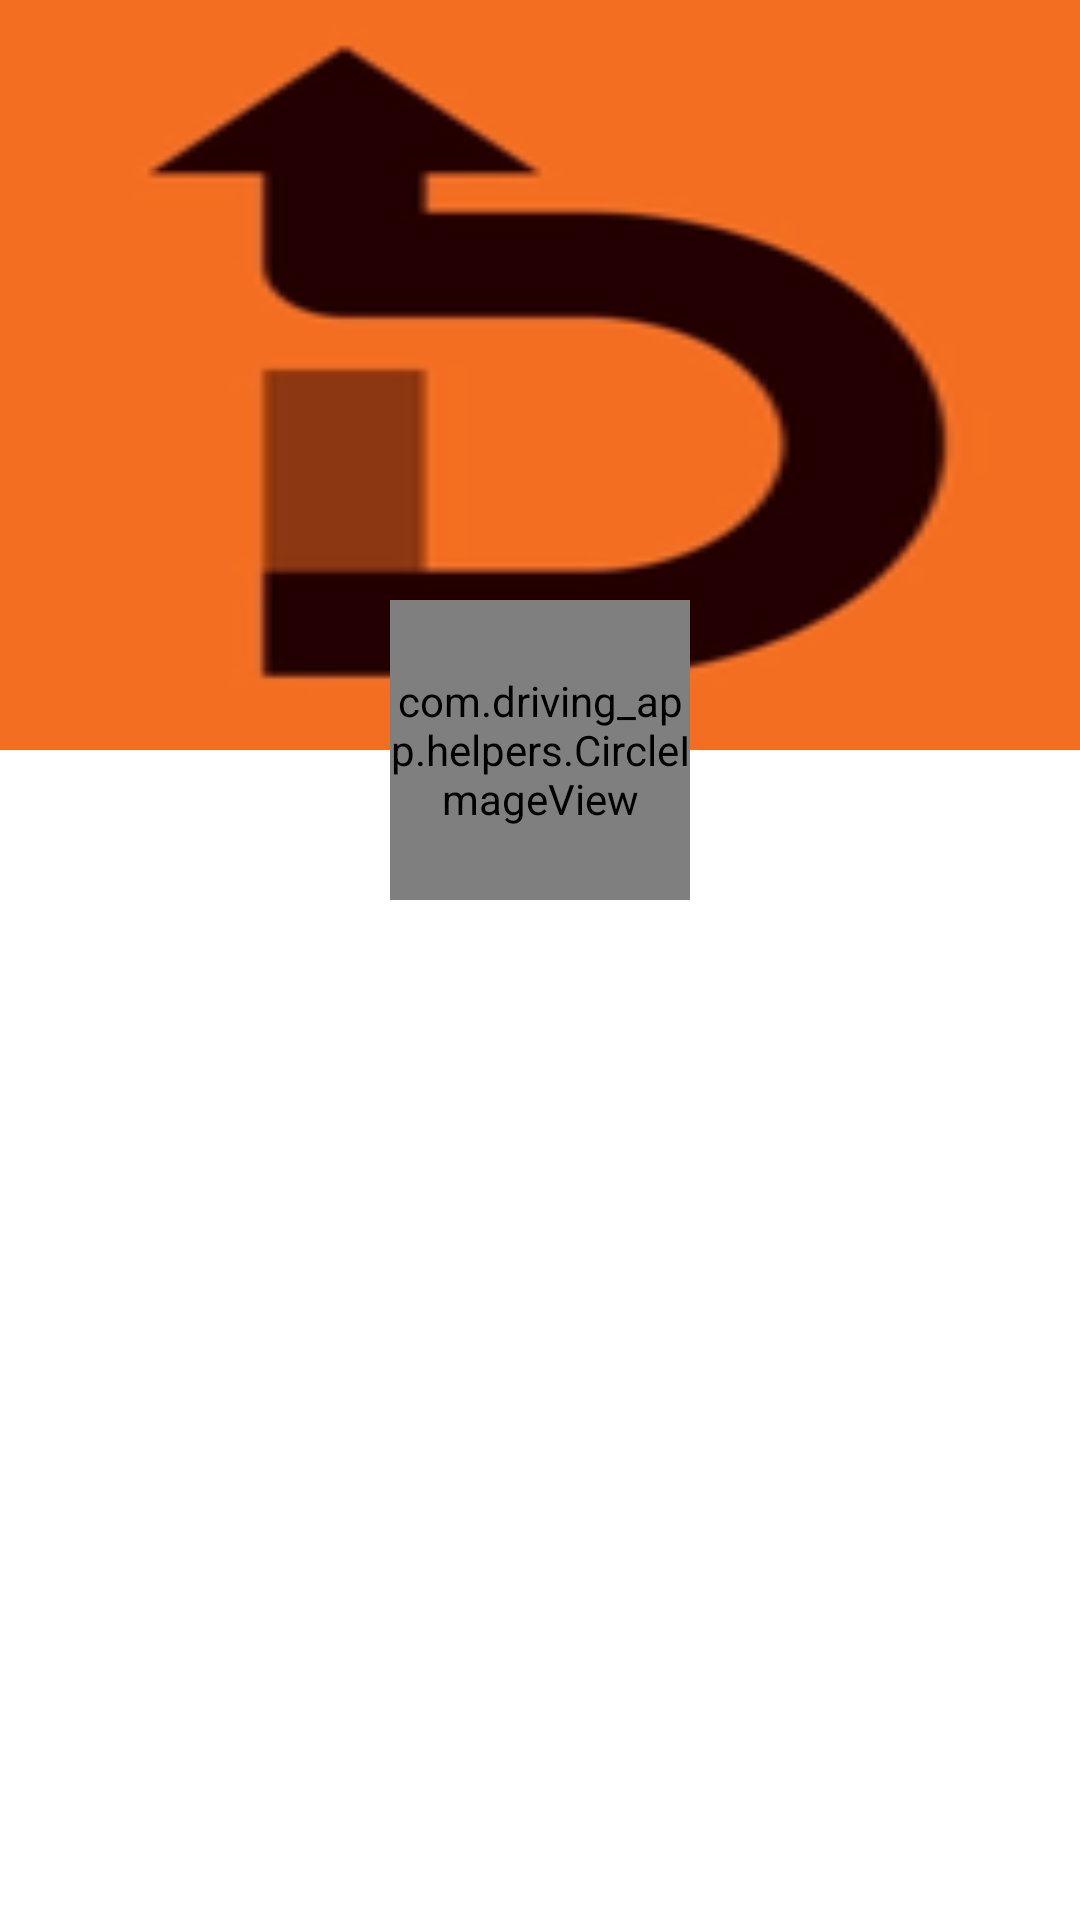

Layout XML and referenced resources for this Android screen:
<!-- AndroidManifest.xml: application theme Theme.DrivingApplication -->
<!-- res/layout/drawer_layout.xml -->
<?xml version="1.0" encoding="utf-8"?>
<RelativeLayout xmlns:android="http://schemas.android.com/apk/res/android"
    android:layout_width="match_parent"
    android:layout_height="match_parent"
    xmlns:app="http://schemas.android.com/apk/res-auto">

    <RelativeLayout
        android:id="@+id/backgroundImage"
        android:layout_width="match_parent"
        android:layout_height="250dp"
        android:background="@mipmap/ic_launcher" />

    <com.driving_app.helpers.CircleImageView
        android:id="@+id/circleImageView"
        android:layout_width="100dp"
        android:layout_height="100dp"
        android:layout_centerHorizontal="true"
        android:layout_marginTop="200dp"
        android:src="@mipmap/ic_launcher"
        app:civ_border_color="#000"
        app:civ_border_width="1dp" />

    <ImageView
        android:id="@+id/backIcon"
        android:layout_width="40dp"
        android:layout_height="40dp"
        android:layout_alignParentEnd="true"
        android:layout_marginEnd="12dp"
        android:layout_marginTop="12dp"
        android:src="@drawable/back_icon" />

    <androidx.recyclerview.widget.RecyclerView
        android:id="@+id/menuRv"
        android:layout_below="@+id/backgroundImage"
        android:layout_width="wrap_content"
        android:layout_height="wrap_content"
        android:layout_marginTop="12dp"
        />





</RelativeLayout>
<!-- resources referenced by this layout -->
<resources>
  <!-- mipmap ic_launcher: png bitmap (mipmap-hdpi, 3594 bytes) -->
  <style name="Theme.DrivingApplication" parent="Theme.MaterialComponents.DayNight.NoActionBar">
          
          <item name="colorPrimary">@android:color/holo_red_dark</item>
          <item name="colorPrimaryVariant">@android:color/holo_red_dark</item>
          <item name="colorOnPrimary">@color/white</item>
          
          <item name="colorSecondary">@color/teal_200</item>
          <item name="colorSecondaryVariant">@color/teal_700</item>
          <item name="colorOnSecondary">@color/black</item>
          
          <item name="android:statusBarColor">?attr/colorPrimaryVariant</item>
          
      </style>
  <!-- not gathered from this repository: default colours our renderer supplied (Android Studio template values) -->
  <color name="teal_200">#FF03DAC5</color>
  <color name="teal_700">#FF018786</color>
  <color name="black">#FF000000</color>
  <color name="white">#FFFFFFFF</color>
</resources>
